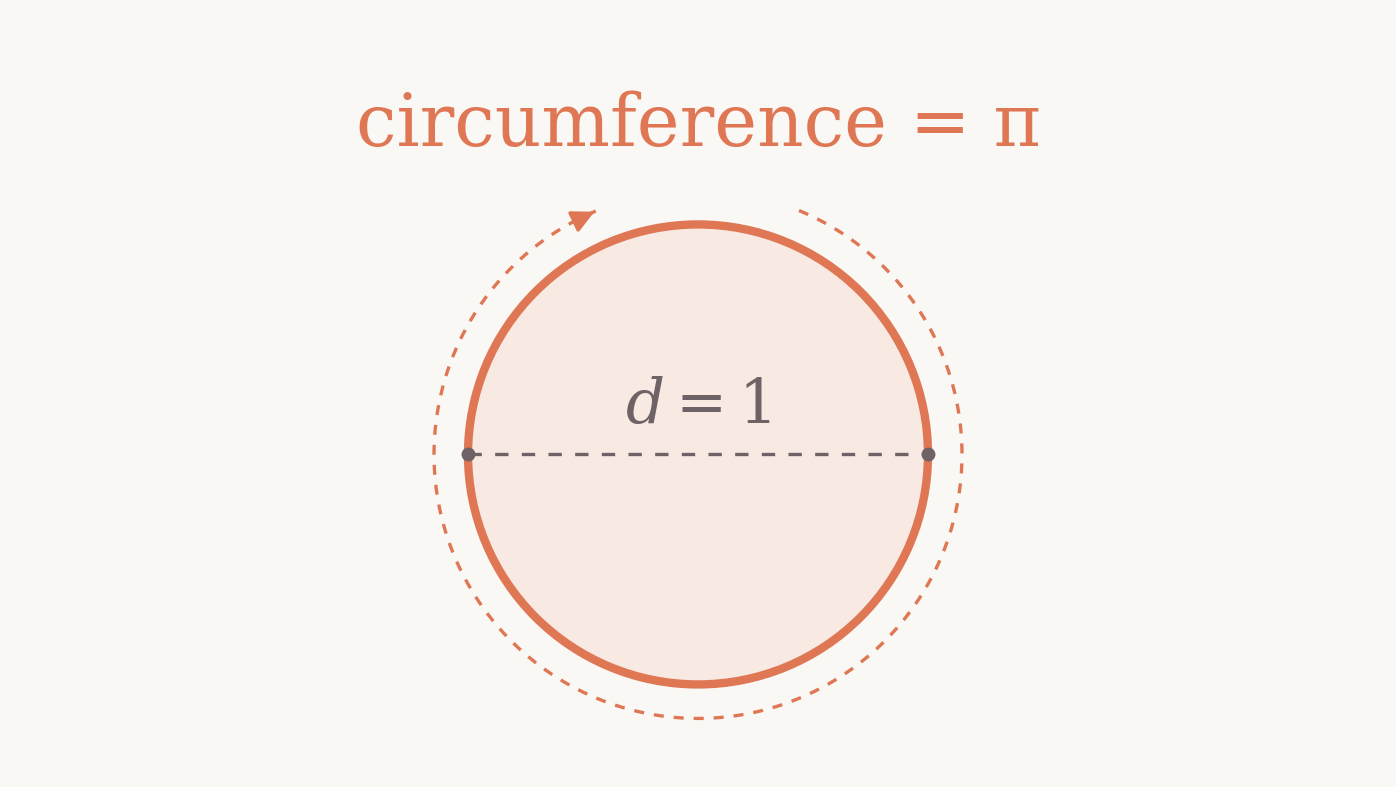

Recreate this plot in Python. (Note: this script raises an exception after producing the figure.)
"""Card image for the π card: a circle of diameter 1, and its circumference is π. Usage: python pi_card.py out.jpg"""
import sys
import matplotlib
matplotlib.use('Agg')
import matplotlib.pyplot as plt
from matplotlib.patches import Circle, Arc

W, H = 1376, 768
IVORY, TERRA, GREY = '#FAF8F5', '#DF7654', '#6E6266'
plt.rcParams['mathtext.fontset'] = 'dejavuserif'

fig = plt.figure(figsize=(W / 100, H / 100), dpi=100)
fig.patch.set_facecolor(IVORY)
ax = fig.add_axes([0, 0, 1, 1])
ax.set_facecolor(IVORY)
ax.axis('off')
ax.set_xlim(0, W)
ax.set_ylim(0, H)
ax.set_aspect('equal')

cx, cy, R = W * 0.5, H * 0.42, 230
ax.add_patch(Circle((cx, cy), R, facecolor=(0.93, 0.59, 0.47, 0.15), edgecolor=TERRA, lw=6))
ax.plot([cx - R, cx + R], [cy, cy], color=GREY, lw=2.4, ls=(0, (4, 4)))
ax.plot([cx - R, cx + R], [cy, cy], 'o', color=GREY, ms=9)
ax.text(cx, cy + 18, r'$d = 1$', ha='center', va='bottom', fontsize=44, color=GREY)
# the circumference, pointed out by a dashed arc just outside the circle
# the way once around: a dashed arc seven eighths of the way round, with an arrow head at its end
import numpy as np
Ra = R + 34
th = np.radians(np.linspace(67.5, 67.5 - 315, 400))         # clockwise, seven eighths of a turn, the gap centred at the top
ax.plot(cx + Ra * np.cos(th), cy + Ra * np.sin(th), color=TERRA, lw=2.4, ls=(0, (3, 3)))
tip = th[-1]
ax.annotate('', xy=(cx + Ra * np.cos(tip), cy + Ra * np.sin(tip)),
            xytext=(cx + Ra * np.cos(tip + np.radians(6)), cy + Ra * np.sin(tip + np.radians(6))),
            arrowprops=dict(arrowstyle='-|>', color=TERRA, lw=2.4, mutation_scale=34))
ax.text(cx, cy + R + 64, 'circumference = π', ha='center', va='bottom', fontsize=52, family='serif', color=TERRA)

fig.savefig(sys.argv[1], dpi=100, facecolor=IVORY, pil_kwargs={'quality': 92})
